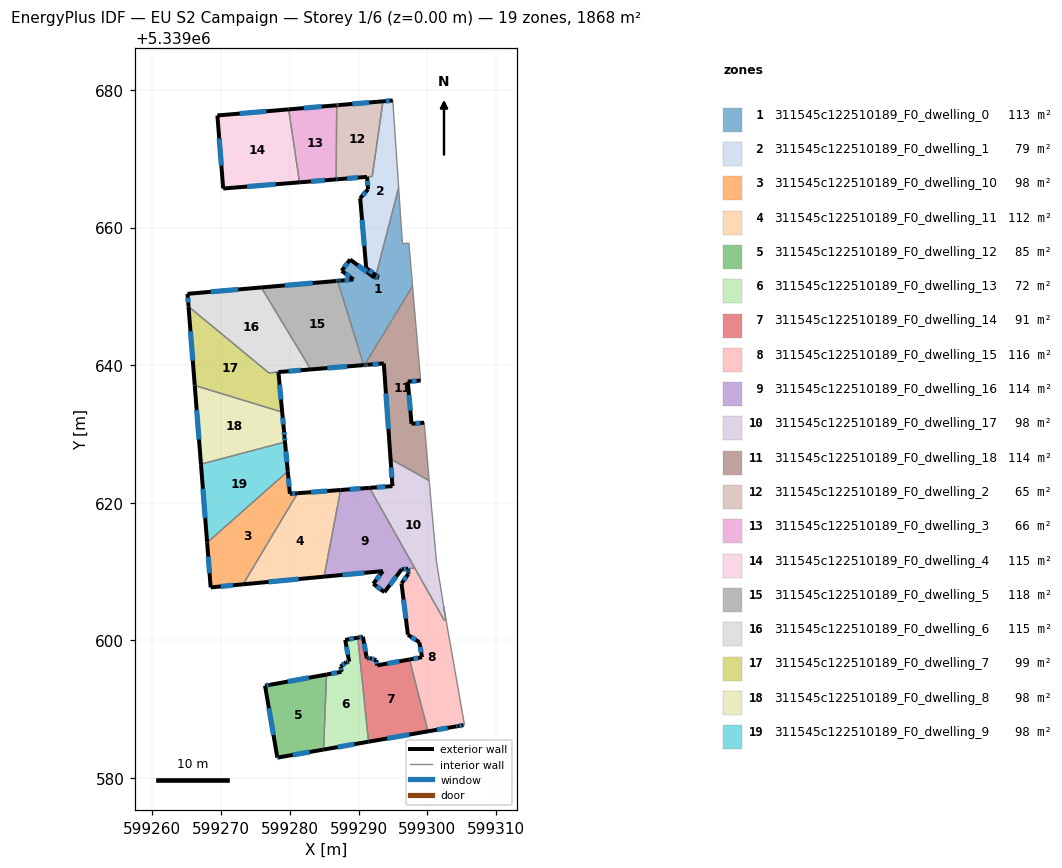
=== STOREY PLAN SPEC (per zone: floor XY polygon, exterior-wall plan segments, windows/doors) ===
zone 1: 311545c122510189_F0_dwelling_0  (113.5 m²)
  floor: (599295.84, 5339665.80) (599295.86, 5339665.45) (599296.39, 5339657.66) (599297.33, 5339657.74) (599297.72, 5339653.19) (599297.86, 5339651.47) (599290.87, 5339640.02) (599290.75, 5339640.01) (599286.96, 5339652.26) (599287.37, 5339652.29) (599289.26, 5339652.46) (599287.56, 5339653.72) (599288.78, 5339655.36) (599292.33, 5339652.72) (599292.45, 5339652.73) (599292.95, 5339652.77) (599292.54, 5339653.08)
  exterior wall: (599287.37, 5339652.29) – (599286.96, 5339652.26)  [0.4 m]
    window: (599287.24, 5339652.28) – (599287.09, 5339652.27)  [0.2 m²]
  exterior wall: (599289.26, 5339652.46) – (599287.37, 5339652.29)  [1.9 m]
    window: (599288.67, 5339652.40) – (599287.96, 5339652.34)  [0.8 m²]
  exterior wall: (599287.56, 5339653.72) – (599289.26, 5339652.46)  [2.1 m]
    window: (599288.09, 5339653.33) – (599288.73, 5339652.85)  [0.9 m²]
  exterior wall: (599288.78, 5339655.36) – (599287.56, 5339653.72)  [2.0 m]
    window: (599288.39, 5339654.85) – (599287.94, 5339654.24)  [0.9 m²]
  exterior wall: (599292.33, 5339652.72) – (599288.78, 5339655.36)  [4.4 m]
    window: (599291.22, 5339653.55) – (599289.89, 5339654.53)  [1.8 m²]
  exterior wall: (599292.45, 5339652.73) – (599292.33, 5339652.72)  [0.1 m]
  exterior wall: (599292.95, 5339652.77) – (599292.45, 5339652.73)  [0.5 m]
    window: (599292.79, 5339652.76) – (599292.60, 5339652.74)  [0.2 m²]
  exterior wall: (599292.54, 5339653.08) – (599292.95, 5339652.77)  [0.5 m]
    window: (599292.67, 5339652.99) – (599292.82, 5339652.87)  [0.2 m²]
  exterior wall: (599290.75, 5339640.01) – (599290.87, 5339640.02)  [0.1 m]
  interior walls: 8
zone 2: 311545c122510189_F0_dwelling_1  (78.7 m²)
  floor: (599294.98, 5339678.50) (599295.67, 5339668.36) (599295.84, 5339665.80) (599292.54, 5339653.08) (599291.12, 5339654.14) (599290.24, 5339664.28) (599291.39, 5339665.58) (599291.24, 5339667.38) (599291.99, 5339667.44) (599293.56, 5339678.37)
  exterior wall: (599294.98, 5339678.50) – (599293.56, 5339678.37)  [1.4 m]
    window: (599294.53, 5339678.46) – (599294.00, 5339678.41)  [0.6 m²]
  exterior wall: (599291.12, 5339654.14) – (599292.54, 5339653.08)  [1.8 m]
    window: (599291.56, 5339653.81) – (599292.09, 5339653.41)  [0.7 m²]
  exterior wall: (599290.24, 5339664.28) – (599291.12, 5339654.14)  [10.2 m]
    window: (599290.52, 5339661.10) – (599290.84, 5339657.32)  [4.2 m²]
  exterior wall: (599291.39, 5339665.58) – (599290.24, 5339664.28)  [1.7 m]
    window: (599291.03, 5339665.17) – (599290.60, 5339664.69)  [0.7 m²]
  exterior wall: (599291.24, 5339667.38) – (599291.39, 5339665.58)  [1.8 m]
    window: (599291.29, 5339666.82) – (599291.34, 5339666.14)  [0.8 m²]
  interior walls: 5
zone 3: 311545c122510189_F0_dwelling_10  (98.3 m²)
  floor: (599279.71, 5339624.55) (599280.02, 5339621.29) (599281.13, 5339621.38) (599273.22, 5339608.12) (599268.50, 5339607.68) (599267.98, 5339614.18)
  exterior wall: (599280.02, 5339621.29) – (599279.71, 5339624.55)  [3.3 m]
    window: (599279.92, 5339622.31) – (599279.81, 5339623.53)  [1.4 m²]
  exterior wall: (599281.13, 5339621.38) – (599280.02, 5339621.29)  [1.1 m]
    window: (599280.78, 5339621.35) – (599280.37, 5339621.32)  [0.5 m²]
  exterior wall: (599268.50, 5339607.68) – (599273.22, 5339608.12)  [4.7 m]
    window: (599269.98, 5339607.82) – (599271.74, 5339607.98)  [2.0 m²]
  exterior wall: (599267.98, 5339614.18) – (599268.50, 5339607.68)  [6.5 m]
    window: (599268.14, 5339612.14) – (599268.34, 5339609.72)  [2.7 m²]
  interior walls: 2
zone 4: 311545c122510189_F0_dwelling_11  (112.5 m²)
  floor: (599287.39, 5339621.84) (599284.99, 5339609.24) (599273.22, 5339608.12) (599281.13, 5339621.38)
  exterior wall: (599287.39, 5339621.84) – (599281.13, 5339621.38)  [6.3 m]
    window: (599285.43, 5339621.69) – (599283.10, 5339621.52)  [2.6 m²]
  exterior wall: (599273.22, 5339608.12) – (599284.99, 5339609.24)  [11.8 m]
    window: (599276.91, 5339608.47) – (599281.30, 5339608.89)  [4.9 m²]
  interior walls: 2
zone 5: 311545c122510189_F0_dwelling_12  (84.6 m²)
  floor: (599285.35, 5339595.00) (599284.92, 5339584.09) (599278.40, 5339582.95) (599278.20, 5339582.92) (599276.41, 5339593.38) (599277.12, 5339593.51)
  exterior wall: (599277.12, 5339593.51) – (599276.41, 5339593.38)  [0.7 m]
    window: (599276.90, 5339593.47) – (599276.63, 5339593.42)  [0.3 m²]
  exterior wall: (599285.35, 5339595.00) – (599277.12, 5339593.51)  [8.4 m]
    window: (599282.77, 5339594.53) – (599279.70, 5339593.97)  [3.5 m²]
  exterior wall: (599278.40, 5339582.95) – (599284.92, 5339584.09)  [6.6 m]
    window: (599280.44, 5339583.31) – (599282.87, 5339583.73)  [2.8 m²]
  exterior wall: (599278.20, 5339582.92) – (599278.40, 5339582.95)  [0.2 m]
    window: (599278.26, 5339582.93) – (599278.33, 5339582.94)  [0.1 m²]
  exterior wall: (599276.41, 5339593.38) – (599278.20, 5339582.92)  [10.6 m]
    window: (599276.97, 5339590.10) – (599277.63, 5339586.20)  [4.4 m²]
  interior walls: 1
zone 6: 311545c122510189_F0_dwelling_13  (71.7 m²)
  floor: (599289.89, 5339600.37) (599291.46, 5339585.23) (599284.92, 5339584.09) (599285.35, 5339595.00) (599287.54, 5339595.40) (599287.40, 5339596.15) (599288.21, 5339596.80) (599288.64, 5339596.88) (599288.07, 5339600.04)
  exterior wall: (599287.54, 5339595.40) – (599285.35, 5339595.00)  [2.2 m]
    window: (599286.85, 5339595.27) – (599286.03, 5339595.12)  [0.9 m²]
  exterior wall: (599287.40, 5339596.15) – (599287.54, 5339595.40)  [0.8 m]
    window: (599287.44, 5339595.92) – (599287.49, 5339595.63)  [0.3 m²]
  exterior wall: (599288.21, 5339596.80) – (599287.40, 5339596.15)  [1.0 m]
    window: (599287.96, 5339596.60) – (599287.65, 5339596.36)  [0.4 m²]
  exterior wall: (599288.64, 5339596.88) – (599288.21, 5339596.80)  [0.4 m]
    window: (599288.50, 5339596.85) – (599288.35, 5339596.82)  [0.2 m²]
  exterior wall: (599288.07, 5339600.04) – (599288.64, 5339596.88)  [3.2 m]
    window: (599288.25, 5339599.05) – (599288.46, 5339597.87)  [1.3 m²]
  exterior wall: (599289.89, 5339600.37) – (599288.07, 5339600.04)  [1.9 m]
    window: (599289.32, 5339600.26) – (599288.64, 5339600.14)  [0.8 m²]
  exterior wall: (599284.92, 5339584.09) – (599291.46, 5339585.23)  [6.6 m]
    window: (599286.97, 5339584.45) – (599289.41, 5339584.87)  [2.8 m²]
  interior walls: 2
zone 7: 311545c122510189_F0_dwelling_14  (91.2 m²)
  floor: (599297.41, 5339597.19) (599300.10, 5339586.74) (599291.46, 5339585.23) (599289.89, 5339600.37) (599290.64, 5339600.50) (599291.21, 5339597.34) (599291.60, 5339597.41) (599292.59, 5339597.09) (599292.72, 5339596.34)
  exterior wall: (599291.21, 5339597.34) – (599290.64, 5339600.50)  [3.2 m]
    window: (599291.03, 5339598.33) – (599290.82, 5339599.51)  [1.3 m²]
  exterior wall: (599291.60, 5339597.41) – (599291.21, 5339597.34)  [0.4 m]
    window: (599291.48, 5339597.38) – (599291.33, 5339597.36)  [0.2 m²]
  exterior wall: (599292.59, 5339597.09) – (599291.60, 5339597.41)  [1.0 m]
    window: (599292.28, 5339597.19) – (599291.91, 5339597.31)  [0.4 m²]
  exterior wall: (599292.72, 5339596.34) – (599292.59, 5339597.09)  [0.8 m]
    window: (599292.68, 5339596.57) – (599292.63, 5339596.86)  [0.3 m²]
  exterior wall: (599297.41, 5339597.19) – (599292.72, 5339596.34)  [4.8 m]
    window: (599295.94, 5339596.92) – (599294.19, 5339596.60)  [2.0 m²]
  exterior wall: (599291.46, 5339585.23) – (599300.10, 5339586.74)  [8.8 m]
    window: (599294.17, 5339585.70) – (599297.39, 5339586.27)  [3.7 m²]
  exterior wall: (599290.64, 5339600.50) – (599289.89, 5339600.37)  [0.8 m]
    window: (599290.40, 5339600.46) – (599290.13, 5339600.41)  [0.3 m²]
  interior walls: 2
zone 8: 311545c122510189_F0_dwelling_15  (116.2 m²)
  floor: (599302.39, 5339604.87) (599305.41, 5339587.70) (599305.43, 5339587.67) (599305.27, 5339587.64) (599304.42, 5339587.49) (599304.27, 5339587.47) (599300.10, 5339586.74) (599297.41, 5339597.19) (599299.24, 5339597.52) (599298.84, 5339599.70) (599297.18, 5339600.78) (599296.25, 5339608.26) (599297.25, 5339609.62) (599297.23, 5339609.94) (599297.22, 5339610.00) (599297.20, 5339610.39) (599298.18, 5339610.49) (599298.26, 5339610.34) (599302.47, 5339602.87) (599302.70, 5339602.95)
  exterior wall: (599304.42, 5339587.49) – (599305.27, 5339587.64)  [0.9 m]
    window: (599304.69, 5339587.54) – (599305.00, 5339587.59)  [0.4 m²]
  exterior wall: (599304.27, 5339587.47) – (599304.42, 5339587.49)  [0.2 m]
    window: (599304.32, 5339587.48) – (599304.38, 5339587.48)  [0.1 m²]
  exterior wall: (599300.10, 5339586.74) – (599304.27, 5339587.47)  [4.2 m]
    window: (599301.41, 5339586.97) – (599302.97, 5339587.24)  [1.8 m²]
  exterior wall: (599299.24, 5339597.52) – (599297.41, 5339597.19)  [1.9 m]
    window: (599298.67, 5339597.42) – (599297.99, 5339597.29)  [0.8 m²]
  exterior wall: (599298.84, 5339599.70) – (599299.24, 5339597.52)  [2.2 m]
    window: (599298.97, 5339599.02) – (599299.12, 5339598.20)  [0.9 m²]
  exterior wall: (599297.18, 5339600.78) – (599298.84, 5339599.70)  [2.0 m]
    window: (599297.70, 5339600.45) – (599298.32, 5339600.04)  [0.8 m²]
  exterior wall: (599296.25, 5339608.26) – (599297.18, 5339600.78)  [7.5 m]
    window: (599296.54, 5339605.91) – (599296.89, 5339603.13)  [3.1 m²]
  exterior wall: (599297.25, 5339609.62) – (599296.25, 5339608.26)  [1.7 m]
    window: (599296.94, 5339609.20) – (599296.57, 5339608.68)  [0.7 m²]
  exterior wall: (599297.23, 5339609.94) – (599297.25, 5339609.62)  [0.3 m]
    window: (599297.23, 5339609.84) – (599297.24, 5339609.72)  [0.1 m²]
  exterior wall: (599297.22, 5339610.00) – (599297.23, 5339609.94)  [0.1 m]
  exterior wall: (599297.20, 5339610.39) – (599297.22, 5339610.00)  [0.4 m]
    window: (599297.20, 5339610.27) – (599297.21, 5339610.12)  [0.2 m²]
  interior walls: 9
zone 9: 311545c122510189_F0_dwelling_16  (113.8 m²)
  floor: (599291.61, 5339622.15) (599298.18, 5339610.49) (599296.28, 5339610.31) (599293.77, 5339606.98) (599292.15, 5339608.20) (599293.54, 5339610.05) (599284.99, 5339609.24) (599287.39, 5339621.84)
  exterior wall: (599293.77, 5339606.98) – (599296.28, 5339610.31)  [4.2 m]
    window: (599294.55, 5339608.02) – (599295.49, 5339609.26)  [1.7 m²]
  exterior wall: (599292.15, 5339608.20) – (599293.77, 5339606.98)  [2.0 m]
    window: (599292.66, 5339607.82) – (599293.26, 5339607.36)  [0.8 m²]
  exterior wall: (599293.54, 5339610.05) – (599292.15, 5339608.20)  [2.3 m]
    window: (599293.11, 5339609.47) – (599292.59, 5339608.78)  [1.0 m²]
  exterior wall: (599284.99, 5339609.24) – (599293.54, 5339610.05)  [8.6 m]
    window: (599287.67, 5339609.49) – (599290.86, 5339609.79)  [3.6 m²]
  exterior wall: (599291.61, 5339622.15) – (599287.39, 5339621.84)  [4.2 m]
    window: (599290.29, 5339622.06) – (599288.71, 5339621.94)  [1.8 m²]
  exterior wall: (599296.28, 5339610.31) – (599297.20, 5339610.39)  [0.9 m]
    window: (599296.57, 5339610.33) – (599296.91, 5339610.37)  [0.4 m²]
  interior walls: 3
zone 10: 311545c122510189_F0_dwelling_17  (98.2 m²)
  floor: (599300.28, 5339623.21) (599300.62, 5339619.21) (599300.74, 5339618.02) (599301.32, 5339611.55) (599302.70, 5339602.95) (599302.47, 5339602.87) (599291.61, 5339622.15) (599294.94, 5339622.40) (599294.66, 5339626.35)
  exterior wall: (599294.66, 5339626.35) – (599294.94, 5339622.40)  [4.0 m]
    window: (599294.75, 5339625.12) – (599294.85, 5339623.64)  [1.7 m²]
  exterior wall: (599294.94, 5339622.40) – (599291.61, 5339622.15)  [3.3 m]
    window: (599293.89, 5339622.32) – (599292.65, 5339622.23)  [1.4 m²]
  interior walls: 9
zone 11: 311545c122510189_F0_dwelling_18  (114.0 m²)
  floor: (599297.86, 5339651.47) (599298.08, 5339648.87) (599298.38, 5339645.48) (599299.03, 5339637.76) (599297.17, 5339637.60) (599297.71, 5339631.47) (599299.56, 5339631.63) (599300.28, 5339623.21) (599294.66, 5339626.35) (599293.68, 5339640.25) (599291.30, 5339640.05) (599291.16, 5339640.04) (599290.87, 5339640.02)
  exterior wall: (599297.71, 5339631.47) – (599297.17, 5339637.60)  [6.2 m]
    window: (599297.54, 5339633.39) – (599297.34, 5339635.68)  [2.6 m²]
  exterior wall: (599299.56, 5339631.63) – (599297.71, 5339631.47)  [1.9 m]
    window: (599298.98, 5339631.58) – (599298.29, 5339631.52)  [0.8 m²]
  exterior wall: (599293.68, 5339640.25) – (599294.66, 5339626.35)  [13.9 m]
    window: (599293.98, 5339635.89) – (599294.35, 5339630.71)  [5.8 m²]
  exterior wall: (599291.30, 5339640.05) – (599293.68, 5339640.25)  [2.4 m]
    window: (599292.04, 5339640.11) – (599292.93, 5339640.19)  [1.0 m²]
  exterior wall: (599291.16, 5339640.04) – (599291.30, 5339640.05)  [0.1 m]
    window: (599291.20, 5339640.04) – (599291.26, 5339640.05)  [0.1 m²]
  exterior wall: (599290.87, 5339640.02) – (599291.16, 5339640.04)  [0.3 m]
    window: (599290.96, 5339640.02) – (599291.07, 5339640.03)  [0.1 m²]
  exterior wall: (599297.17, 5339637.60) – (599299.03, 5339637.76)  [1.9 m]
    window: (599297.76, 5339637.65) – (599298.45, 5339637.71)  [0.8 m²]
  interior walls: 6
zone 12: 311545c122510189_F0_dwelling_2  (64.6 m²)
  floor: (599293.56, 5339678.37) (599291.99, 5339667.44) (599287.00, 5339667.04) (599286.75, 5339667.02) (599286.82, 5339677.80) (599287.08, 5339677.82)
  exterior wall: (599293.56, 5339678.37) – (599287.08, 5339677.82)  [6.5 m]
    window: (599291.52, 5339678.20) – (599289.11, 5339677.99)  [2.7 m²]
  exterior wall: (599287.00, 5339667.04) – (599291.23, 5339667.38)  [4.2 m]
    window: (599288.33, 5339667.14) – (599289.91, 5339667.27)  [1.8 m²]
  exterior wall: (599286.75, 5339667.02) – (599287.00, 5339667.04)  [0.3 m]
    window: (599286.83, 5339667.02) – (599286.92, 5339667.03)  [0.1 m²]
  exterior wall: (599287.08, 5339677.82) – (599286.82, 5339677.80)  [0.3 m]
    window: (599287.00, 5339677.81) – (599286.90, 5339677.80)  [0.1 m²]
  interior walls: 3
zone 13: 311545c122510189_F0_dwelling_3  (66.3 m²)
  floor: (599286.82, 5339677.80) (599286.75, 5339667.02) (599281.42, 5339666.59) (599279.84, 5339677.20)
  exterior wall: (599281.42, 5339666.59) – (599286.75, 5339667.02)  [5.3 m]
    window: (599283.09, 5339666.72) – (599285.08, 5339666.88)  [2.2 m²]
  exterior wall: (599286.82, 5339677.80) – (599279.84, 5339677.20)  [7.0 m]
    window: (599284.64, 5339677.61) – (599282.03, 5339677.39)  [2.9 m²]
  interior walls: 2
zone 14: 311545c122510189_F0_dwelling_4  (115.1 m²)
  floor: (599279.84, 5339677.20) (599281.42, 5339666.59) (599270.32, 5339665.69) (599269.47, 5339676.31)
  exterior wall: (599279.84, 5339677.20) – (599269.47, 5339676.31)  [10.4 m]
    window: (599276.59, 5339676.92) – (599272.72, 5339676.59)  [4.3 m²]
  exterior wall: (599270.32, 5339665.69) – (599281.42, 5339666.59)  [11.1 m]
    window: (599273.80, 5339665.97) – (599277.94, 5339666.30)  [4.6 m²]
  exterior wall: (599269.47, 5339676.31) – (599270.32, 5339665.69)  [10.7 m]
    window: (599269.74, 5339672.98) – (599270.05, 5339669.02)  [4.4 m²]
  interior walls: 1
zone 15: 311545c122510189_F0_dwelling_5  (117.9 m²)
  floor: (599286.96, 5339652.26) (599290.75, 5339640.01) (599283.06, 5339639.38) (599275.85, 5339651.30) (599286.76, 5339652.24)
  exterior wall: (599286.96, 5339652.26) – (599286.76, 5339652.24)  [0.2 m]
    window: (599286.90, 5339652.25) – (599286.82, 5339652.25)  [0.1 m²]
  exterior wall: (599283.06, 5339639.38) – (599290.75, 5339640.01)  [7.7 m]
    window: (599285.47, 5339639.58) – (599288.34, 5339639.81)  [3.2 m²]
  exterior wall: (599286.76, 5339652.24) – (599275.85, 5339651.30)  [10.9 m]
    window: (599283.34, 5339651.94) – (599279.27, 5339651.59)  [4.6 m²]
  interior walls: 2
zone 16: 311545c122510189_F0_dwelling_6  (115.4 m²)
  floor: (599275.85, 5339651.30) (599283.06, 5339639.38) (599276.95, 5339638.88) (599265.28, 5339648.53) (599265.13, 5339650.37)
  exterior wall: (599275.85, 5339651.30) – (599265.13, 5339650.37)  [10.8 m]
    window: (599272.49, 5339651.01) – (599268.49, 5339650.66)  [4.5 m²]
  exterior wall: (599265.13, 5339650.37) – (599265.28, 5339648.53)  [1.8 m]
    window: (599265.18, 5339649.79) – (599265.23, 5339649.11)  [0.8 m²]
  exterior wall: (599278.35, 5339638.99) – (599283.06, 5339639.38)  [4.7 m]
    window: (599279.83, 5339639.11) – (599281.59, 5339639.26)  [2.0 m²]
  interior walls: 3
zone 17: 311545c122510189_F0_dwelling_7  (99.3 m²)
  floor: (599278.35, 5339638.99) (599278.90, 5339633.17) (599266.18, 5339637.05) (599265.28, 5339648.53) (599276.95, 5339638.88)
  exterior wall: (599265.28, 5339648.53) – (599266.18, 5339637.05)  [11.5 m]
    window: (599265.56, 5339644.93) – (599265.90, 5339640.65)  [4.8 m²]
  exterior wall: (599278.90, 5339633.17) – (599278.35, 5339638.99)  [5.8 m]
    window: (599278.73, 5339634.99) – (599278.52, 5339637.17)  [2.4 m²]
  interior walls: 3
zone 18: 311545c122510189_F0_dwelling_8  (98.3 m²)
  floor: (599278.90, 5339633.17) (599279.15, 5339630.55) (599279.23, 5339629.57) (599279.31, 5339628.82) (599267.08, 5339625.60) (599266.18, 5339637.05)
  exterior wall: (599279.15, 5339630.55) – (599278.90, 5339633.17)  [2.6 m]
    window: (599279.07, 5339631.37) – (599278.98, 5339632.35)  [1.1 m²]
  exterior wall: (599279.23, 5339629.57) – (599279.15, 5339630.55)  [1.0 m]
    window: (599279.21, 5339629.87) – (599279.18, 5339630.24)  [0.4 m²]
  exterior wall: (599279.31, 5339628.82) – (599279.23, 5339629.57)  [0.8 m]
    window: (599279.28, 5339629.05) – (599279.26, 5339629.33)  [0.3 m²]
  exterior wall: (599266.18, 5339637.05) – (599267.08, 5339625.60)  [11.5 m]
    window: (599266.46, 5339633.46) – (599266.80, 5339629.19)  [4.8 m²]
  interior walls: 2
zone 19: 311545c122510189_F0_dwelling_9  (98.3 m²)
  floor: (599279.31, 5339628.82) (599279.71, 5339624.55) (599267.98, 5339614.18) (599267.08, 5339625.60)
  exterior wall: (599279.71, 5339624.55) – (599279.31, 5339628.82)  [4.3 m]
    window: (599279.58, 5339625.89) – (599279.43, 5339627.48)  [1.8 m²]
  exterior wall: (599267.08, 5339625.60) – (599267.98, 5339614.18)  [11.5 m]
    window: (599267.37, 5339622.02) – (599267.70, 5339617.76)  [4.8 m²]
  interior walls: 2

=== DERIVED (storey summary) ===
Building: EU S2 Campaign
Storey: 1 of 6  (floor level z = 0.00 m)
Storey gross floor area: 1867.8 m²
Zones on this storey: 19
  - 311545c122510189_F0_dwelling_0: floor 113.5 m²; exterior wall 12.2 m (36.5 m²); 7 window(s) 5.0 m²; WWR 13.6%
  - 311545c122510189_F0_dwelling_1: floor 78.7 m²; exterior wall 16.9 m (50.8 m²); 5 window(s) 7.1 m²; WWR 13.9%
  - 311545c122510189_F0_dwelling_10: floor 98.3 m²; exterior wall 15.7 m (47.0 m²); 4 window(s) 6.5 m²; WWR 13.9%
  - 311545c122510189_F0_dwelling_11: floor 112.5 m²; exterior wall 18.1 m (54.3 m²); 2 window(s) 7.6 m²; WWR 13.9%
  - 311545c122510189_F0_dwelling_12: floor 84.6 m²; exterior wall 26.5 m (79.6 m²); 5 window(s) 11.1 m²; WWR 13.9%
  - 311545c122510189_F0_dwelling_13: floor 71.7 m²; exterior wall 16.2 m (48.5 m²); 7 window(s) 6.8 m²; WWR 13.9%
  - 311545c122510189_F0_dwelling_14: floor 91.2 m²; exterior wall 19.7 m (59.2 m²); 7 window(s) 8.2 m²; WWR 13.9%
  - 311545c122510189_F0_dwelling_15: floor 116.2 m²; exterior wall 21.3 m (63.9 m²); 10 window(s) 8.9 m²; WWR 13.9%
  - 311545c122510189_F0_dwelling_16: floor 113.8 m²; exterior wall 22.2 m (66.7 m²); 6 window(s) 9.3 m²; WWR 13.9%
  - 311545c122510189_F0_dwelling_17: floor 98.2 m²; exterior wall 7.3 m (21.9 m²); 2 window(s) 3.0 m²; WWR 13.9%
  - 311545c122510189_F0_dwelling_18: floor 114.0 m²; exterior wall 26.6 m (79.9 m²); 7 window(s) 11.1 m²; WWR 13.9%
  - 311545c122510189_F0_dwelling_2: floor 64.6 m²; exterior wall 11.3 m (33.8 m²); 4 window(s) 4.7 m²; WWR 13.9%
  - 311545c122510189_F0_dwelling_3: floor 66.3 m²; exterior wall 12.4 m (37.1 m²); 2 window(s) 5.2 m²; WWR 13.9%
  - 311545c122510189_F0_dwelling_4: floor 115.1 m²; exterior wall 32.2 m (96.6 m²); 3 window(s) 13.4 m²; WWR 13.9%
  - 311545c122510189_F0_dwelling_5: floor 117.9 m²; exterior wall 18.9 m (56.6 m²); 3 window(s) 7.9 m²; WWR 13.9%
  - 311545c122510189_F0_dwelling_6: floor 115.4 m²; exterior wall 17.3 m (52.0 m²); 3 window(s) 7.2 m²; WWR 13.9%
  - 311545c122510189_F0_dwelling_7: floor 99.3 m²; exterior wall 17.4 m (52.1 m²); 2 window(s) 7.3 m²; WWR 13.9%
  - 311545c122510189_F0_dwelling_8: floor 98.3 m²; exterior wall 15.9 m (47.6 m²); 4 window(s) 6.6 m²; WWR 13.9%
  - 311545c122510189_F0_dwelling_9: floor 98.3 m²; exterior wall 15.7 m (47.2 m²); 2 window(s) 6.6 m²; WWR 13.9%
Zone adjacency (shared interzone walls):
  - 311545c122510189_F0_dwelling_0 ↔ 311545c122510189_F0_dwelling_1
  - 311545c122510189_F0_dwelling_0 ↔ 311545c122510189_F0_dwelling_18
  - 311545c122510189_F0_dwelling_0 ↔ 311545c122510189_F0_dwelling_5
  - 311545c122510189_F0_dwelling_1 ↔ 311545c122510189_F0_dwelling_2
  - 311545c122510189_F0_dwelling_10 ↔ 311545c122510189_F0_dwelling_11
  - 311545c122510189_F0_dwelling_10 ↔ 311545c122510189_F0_dwelling_9
  - 311545c122510189_F0_dwelling_11 ↔ 311545c122510189_F0_dwelling_16
  - 311545c122510189_F0_dwelling_12 ↔ 311545c122510189_F0_dwelling_13
  - 311545c122510189_F0_dwelling_13 ↔ 311545c122510189_F0_dwelling_14
  - 311545c122510189_F0_dwelling_14 ↔ 311545c122510189_F0_dwelling_15
  - 311545c122510189_F0_dwelling_15 ↔ 311545c122510189_F0_dwelling_16
  - 311545c122510189_F0_dwelling_15 ↔ 311545c122510189_F0_dwelling_17
  - 311545c122510189_F0_dwelling_16 ↔ 311545c122510189_F0_dwelling_17
  - 311545c122510189_F0_dwelling_17 ↔ 311545c122510189_F0_dwelling_18
  - 311545c122510189_F0_dwelling_2 ↔ 311545c122510189_F0_dwelling_3
  - 311545c122510189_F0_dwelling_3 ↔ 311545c122510189_F0_dwelling_4
  - 311545c122510189_F0_dwelling_5 ↔ 311545c122510189_F0_dwelling_6
  - 311545c122510189_F0_dwelling_6 ↔ 311545c122510189_F0_dwelling_7
  - 311545c122510189_F0_dwelling_7 ↔ 311545c122510189_F0_dwelling_8
  - 311545c122510189_F0_dwelling_8 ↔ 311545c122510189_F0_dwelling_9